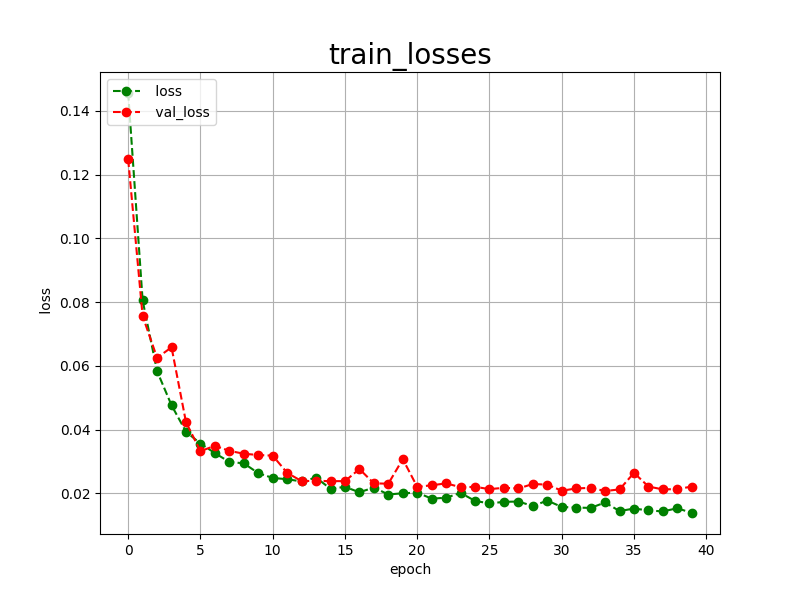

The data file committed next to this chart (first rows):
epoch, loss, val_loss
0, 0.1456, 0.1248
1, 0.0805, 0.0756
2, 0.0583, 0.0625
3, 0.0476, 0.0658
4, 0.0393, 0.0423
5, 0.0356, 0.0332
6, 0.0326, 0.0349
7, 0.0298, 0.0333
8, 0.0294, 0.0324
9, 0.0263, 0.0320
10, 0.0248, 0.0318
11, 0.0244, 0.0264
12, 0.0237, 0.0238
13, 0.0249, 0.0239
14, 0.0214, 0.0238
15, 0.0220, 0.0238
16, 0.0203, 0.0276
17, 0.0218, 0.0231
18, 0.0196, 0.0230
19, 0.0200, 0.0307
20, 0.0202, 0.0220
21, 0.0183, 0.0225
22, 0.0186, 0.0231
23, 0.0201, 0.0219
24, 0.0176, 0.0220
25, 0.0168, 0.0213
26, 0.0173, 0.0217
27, 0.0174, 0.0215
28, 0.0160, 0.0229
29, 0.0177, 0.0227
30, 0.0157, 0.0208
31, 0.0155, 0.0215
32, 0.0154, 0.0217
33, 0.0171, 0.0207
34, 0.0144, 0.0212
35, 0.0152, 0.0264
36, 0.0146, 0.0221
37, 0.0143, 0.0212
38, 0.0153, 0.0213
39, 0.0138, 0.0221
